The GitHub repository PLCnext/RockPaperScissors contains a labelled image folder "data" with 4 categories: blank, paper, rock, scissors. Examples follow, each with its label.

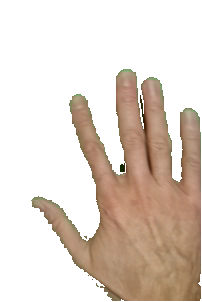
Label: paper

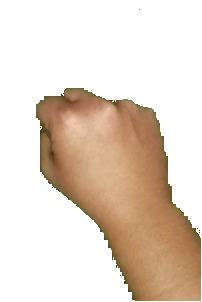
Label: rock

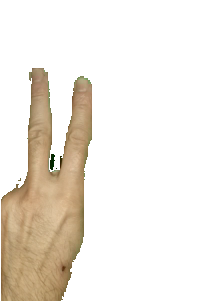
Label: scissors

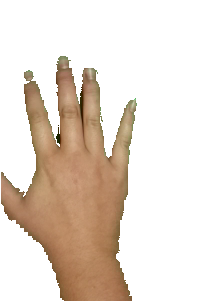
Label: paper

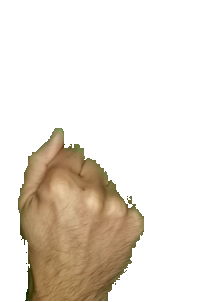
Label: rock

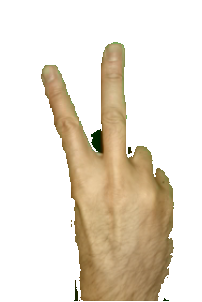
Label: scissors
